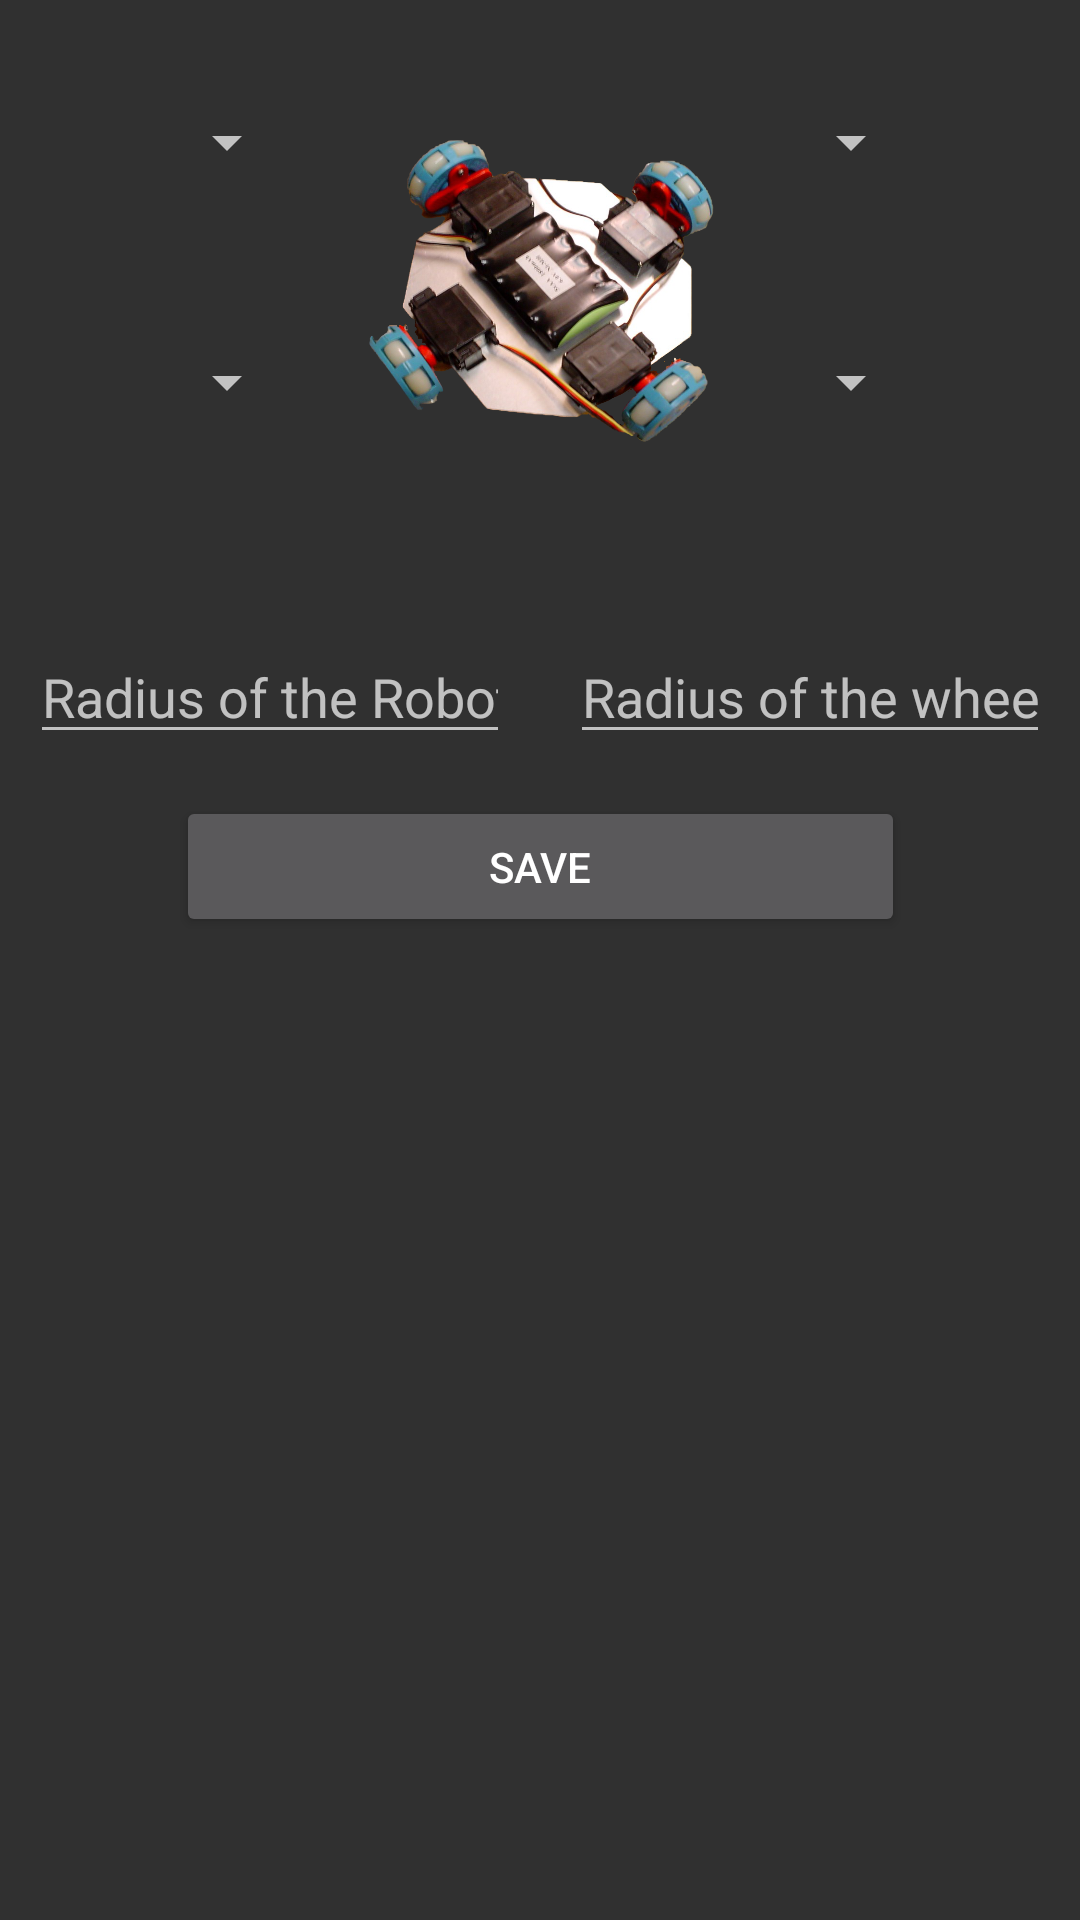

Android layout source for this screen:
<!-- AndroidManifest.xml: application theme Theme.AppCompat.NoActionBar -->
<!-- res/layout/popup4.xml -->
<?xml version="1.0" encoding="utf-8"?>
<ScrollView xmlns:app="http://schemas.android.com/apk/res-auto"
    xmlns:tools="http://schemas.android.com/tools"
    android:layout_width="match_parent"
    android:layout_height="match_parent"
    xmlns:android="http://schemas.android.com/apk/res/android">
<LinearLayout
    android:layout_width="match_parent"
    android:orientation="vertical"
    android:layout_height="match_parent">


    <androidx.constraintlayout.widget.ConstraintLayout
        android:layout_width="match_parent"
        android:layout_height="match_parent">


        <Spinner
            android:id="@+id/spinner_port2"

            android:layout_width="wrap_content"
            android:layout_height="39dp"
            android:layout_marginTop="108dp"
            android:spinnerMode="dropdown"
            app:layout_constraintEnd_toStartOf="@+id/appCompatImageView"
            app:layout_constraintHorizontal_bias="1.0"
            app:layout_constraintStart_toStartOf="parent"
            app:layout_constraintTop_toTopOf="parent"
            tools:visibility="visible" />

        <androidx.appcompat.widget.AppCompatImageView
            android:id="@+id/appCompatImageView"
            android:layout_width="160dp"
            android:layout_height="130dp"
            android:layout_gravity="center"
            android:layout_marginTop="28dp"
            android:background="@drawable/robot_4w"
            app:layout_constraintEnd_toEndOf="parent"
            app:layout_constraintHorizontal_bias="0.498"
            app:layout_constraintStart_toStartOf="parent"
            app:layout_constraintTop_toTopOf="parent"
            tools:ignore="MissingConstraints" />

        <LinearLayout
            android:id="@+id/linearLayout"
            android:layout_width="match_parent"
            android:layout_height="wrap_content"
            android:layout_marginTop="200dp"
            android:orientation="horizontal"
            app:layout_constraintEnd_toEndOf="parent"
            app:layout_constraintHorizontal_bias="0.0"
            app:layout_constraintStart_toStartOf="parent"
            app:layout_constraintTop_toTopOf="parent">

            <EditText
                android:id="@+id/R_val"
                android:layout_width="match_parent"
                android:layout_height="wrap_content"
                android:layout_margin="10dp"
                android:layout_weight="1"
                android:hint="Radius of the Robot"
                android:textColor="#90ADC6"
                android:inputType="number" />

            <EditText
                android:id="@+id/r_val"
                android:layout_width="match_parent"
                android:layout_height="wrap_content"
                android:layout_margin="10dp"
                android:layout_weight="1"
                android:hint="Radius of the wheel"
                android:textColor="#90ADC6"
                android:inputType="number"

                />

        </LinearLayout>

        <Button
            android:id="@+id/btn_save"
            android:layout_width="243dp"
            android:layout_height="47dp"
            android:layout_marginTop="4dp"
            android:text="Save"
            app:layout_constraintEnd_toEndOf="parent"
            app:layout_constraintStart_toStartOf="parent"
            app:layout_constraintTop_toBottomOf="@+id/linearLayout" />

        <Spinner
            android:id="@+id/spinner_port4"
            android:layout_width="wrap_content"
            android:layout_height="39dp"
            android:layout_marginTop="28dp"
            app:layout_constraintEnd_toEndOf="parent"
            app:layout_constraintHorizontal_bias="0.0"
            app:layout_constraintStart_toEndOf="@+id/appCompatImageView"
            app:layout_constraintTop_toTopOf="parent" />

        <Spinner
            android:id="@+id/spinner_port1"

            android:layout_width="wrap_content"
            android:layout_height="39dp"
            android:layout_marginTop="28dp"
            android:spinnerMode="dropdown"
            app:layout_constraintEnd_toStartOf="@+id/appCompatImageView"
            app:layout_constraintHorizontal_bias="1.0"
            app:layout_constraintStart_toStartOf="parent"
            app:layout_constraintTop_toTopOf="parent"
            tools:visibility="visible" />

        <Spinner
            android:id="@+id/spinner_port3"
            android:layout_width="wrap_content"
            android:layout_height="39dp"
            android:layout_marginTop="108dp"
            app:layout_constraintEnd_toEndOf="parent"
            app:layout_constraintHorizontal_bias="0.0"
            app:layout_constraintStart_toEndOf="@+id/appCompatImageView"
            app:layout_constraintTop_toTopOf="parent" />

        </androidx.constraintlayout.widget.ConstraintLayout>


    </LinearLayout>
</ScrollView>
<!-- resources referenced by this layout -->
<resources>
  <!-- drawable robot_4w: png bitmap (drawable, 538410 bytes) -->
</resources>
